Run: headless pygame with SDL's dummy video driver; simulated clock (each Clock.tick advances the game by its frame time, no real sleeping); random seed 0; keys injected as events and as key.get_pressed() state; no mouse input.
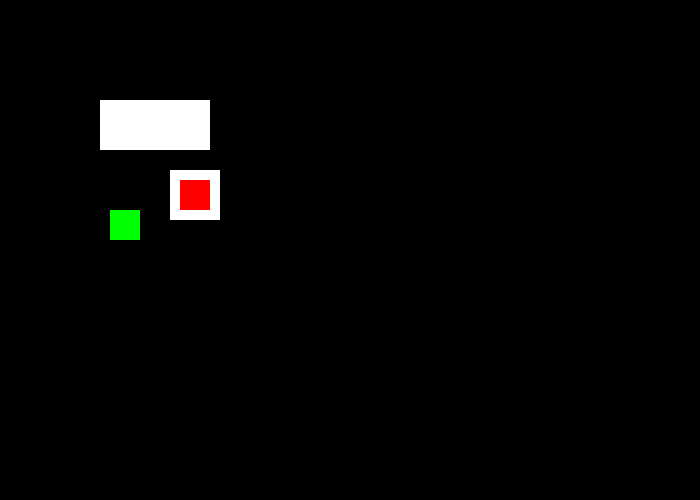
Frame 1 of 4 · flips 1–60 · no input
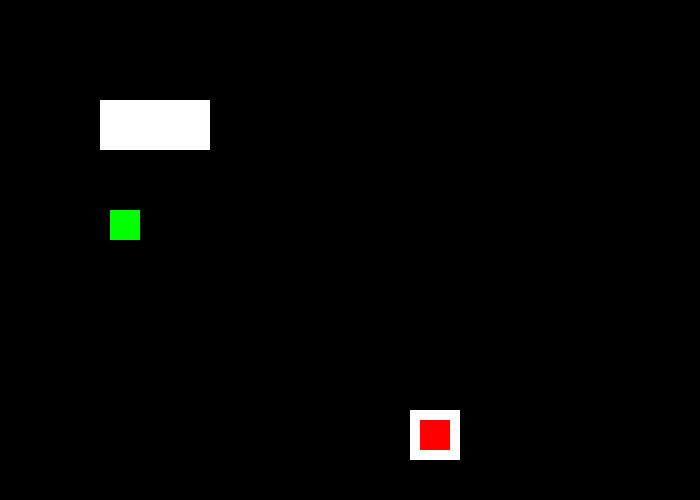
Frame 2 of 4 · flips 61–180 · tapped SPACE, RETURN · held RIGHT (→), D
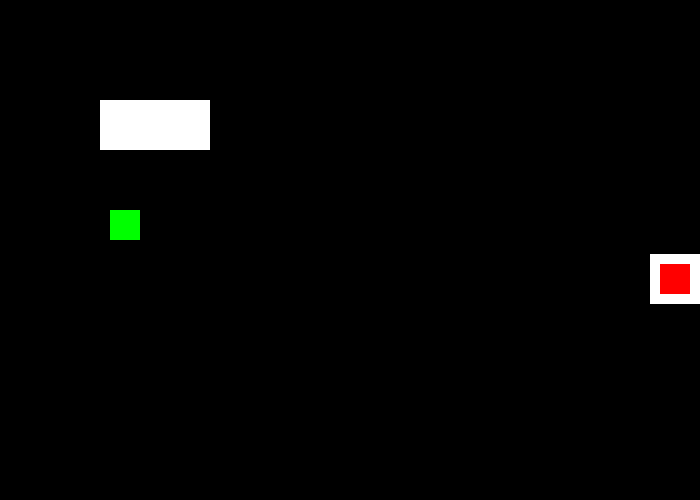
Frame 3 of 4 · flips 181–300 · held DOWN (↓), S
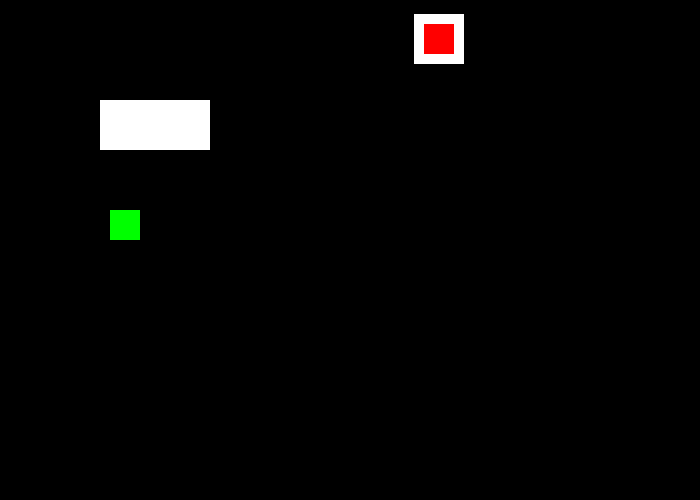
Frame 4 of 4 · flips 301–420 · held LEFT (←), A, UP (↑), W

The pygame program that drew these frames:

"""
 Bounces a rectangle around the screen.

 Sample Python/Pygame Programs
 Simpson College Computer Science
 http://programarcadegames.com/
 http://simpson.edu/computer-science/

 Explanation video: http://youtu.be/-GmKoaX2iMs
"""

import random

import pygame

# Define some colors
BLACK = (0, 0, 0)
WHITE = (255, 255, 255)
GREEN = (0, 255, 0)
RED = (255, 0, 0)

pygame.init()

# Set the height and width of the screen
size = [700, 500]
screen = pygame.display.set_mode(size)

pygame.display.set_caption("Bouncing Rectangle")

# Loop until the user clicks the close button.
done = False

# Used to manage how fast the screen updates
clock = pygame.time.Clock()

# Starting position of the rectangle
rect_x = 50
rect_y = 50
rect2_x = 100
rect2_y = 100
rect3_x = 100
rect3_y = 100
randx = random.randrange(-3, 3)
randy = random.randrange(-3, 3)
randx2 = random.randrange(-3, 3)
randy2 = random.randrange(-3, 3)
# Speed and direction of rectangle
rect_change_x = 2
rect_change_y = 2
rect2_change_x = randx
rect2_change_y = randy
rect3_change_x = randx2
rect3_change_y = randy2

# -------- Main Program Loop -----------
while not done:
    # --- Event Processing
    for event in pygame.event.get():
        if event.type == pygame.QUIT:
            done = True

    # --- Logic
    # Move the rectangle starting point
    rect_x += rect_change_x
    rect_y += rect_change_y
    rect2_x += rect2_change_x
    rect2_y += rect2_change_y
    rect3_x += rect2_change_x
    rect3_y += rect2_change_y

    # Bounce the ball if needed
    if rect_y > 450 or rect_y < 0:
        rect_change_y = rect_change_y * -1
    if rect_x > 650 or rect_x < 0:
        rect_change_x = rect_change_x * -1
    if rect2_y > 450:
        rect2_y = 0
    if rect2_y < 0:
        rect2_y = 450
    if rect2_x > 650:
        rect2_x = 0
    if rect2_x < 0:
        rect2_x = 650
    if rect3_y > 450:
        rect3_y = 0
    if rect3_y < 0:
        rect3_y = 450
    if rect3_x > 650:
        rect3_x = 0
    if rect3_x < 0:
        rect3_x = 650

    # --- Drawing
    # Set the screen background
    screen.fill(BLACK)

    # Draw the rectangle
    pygame.draw.rect(screen, WHITE, [rect_x, rect_y, 50, 50])
    pygame.draw.rect(screen, RED, [rect_x + 10, rect_y + 10, 30, 30])
    pygame.draw.rect(screen, WHITE, [rect2_x, rect2_y, 50, 50])
    pygame.draw.rect(screen, BLACK, [rect2_x + 10, rect2_y + 10, 30, 30])
    pygame.draw.rect(screen, WHITE, [rect3_x, rect3_y, 110, 50])
    pygame.draw.rect(screen, GREEN, [rect3_x + 10, rect3_y + 110, 30, 30])

    # --- Wrap-up
    # Limit to 60 frames per second
    clock.tick(60)

    # Go ahead and update the screen with what we've drawn.
    pygame.display.flip()

# Close everything down
pygame.quit()
